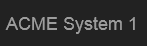
Task: Status Open
Workflow: Login

Step 1: Attach Browser 'chrome.exe ACME'

Step 2: find the link 'ACME System 1' in window 'ACME System 1 *' (no picture)

Step 3 [then]: find the link 'Log In' in window 'ACME System 1 *' (no picture)

Step 4: type [username] into the text box 'email' in window 'ACME System 1 *' (no picture)

Step 5: type a value into the text box 'password' in window 'ACME System 1 *' (no picture)

Step 6: click on the button in window 'ACME System 1 *' (no picture)

Step 7: find the heading 'Dashboard' in window 'ACME System 1 *' (no picture)

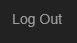
Step 8: find the link 'Log Out' in window 'ACME System 1 *'
